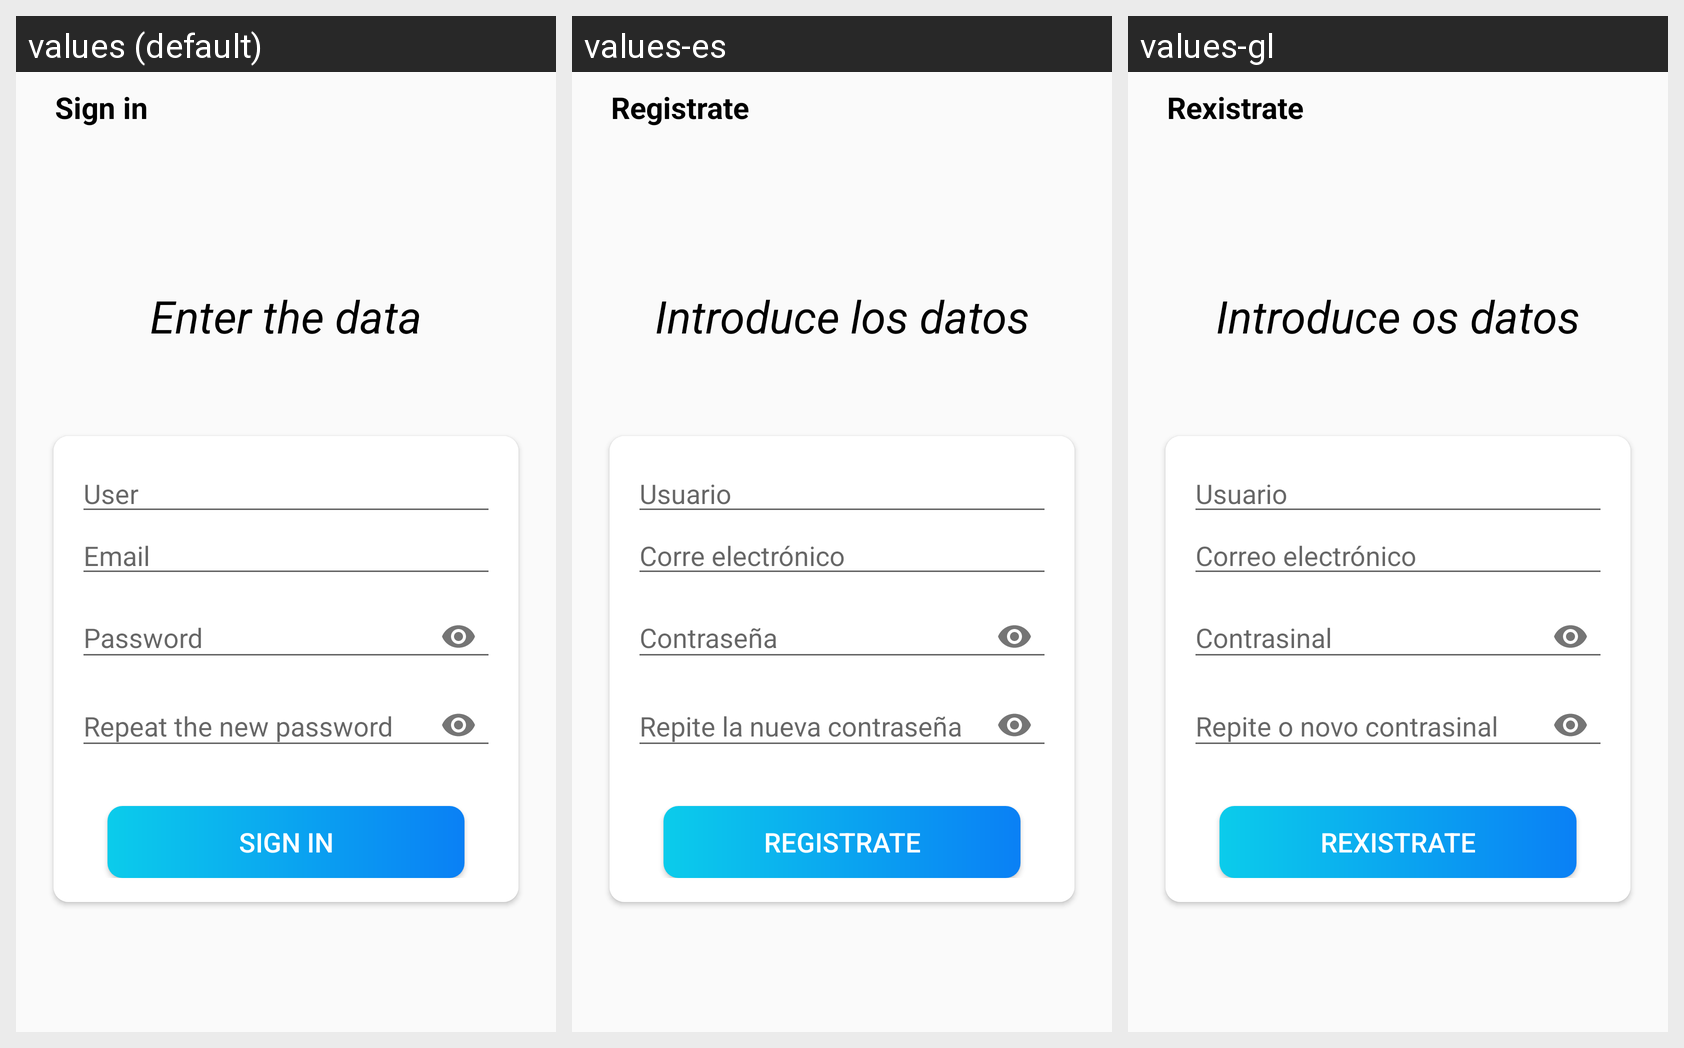

The same Android screen rendered under several of its app's locales, left to right. List the strings drawn on it with the default value and each locale's translation.
Android screen res/layout/activity_registrar.xml rendered under 3 locales, left to right: values (default), values-es, values-gl. Device: Nexus 5 (rendered at 1080×1920; each locale shown at half size, 540×960, under a caption strip naming it); theme Theme.AppCompat.Light.NoActionBar.
Strings drawn on this screen, with the default value and each locale's value (text and hints the layout hard-codes, and strings that could not be matched under every locale, appear in the picture but are not listed):

registrar_registro
  values: Sign in
  values-es: Registrate
  values-gl: Rexistrate

contrasenha_introduce_datos
  values: Enter the data
  values-es: Introduce los datos
  values-gl: Introduce os datos

registar_usuario
  values: User
  values-es: Usuario
  values-gl: Usuario

login_email
  values: Email
  values-es: Corre electrónico
  values-gl: Correo electrónico
